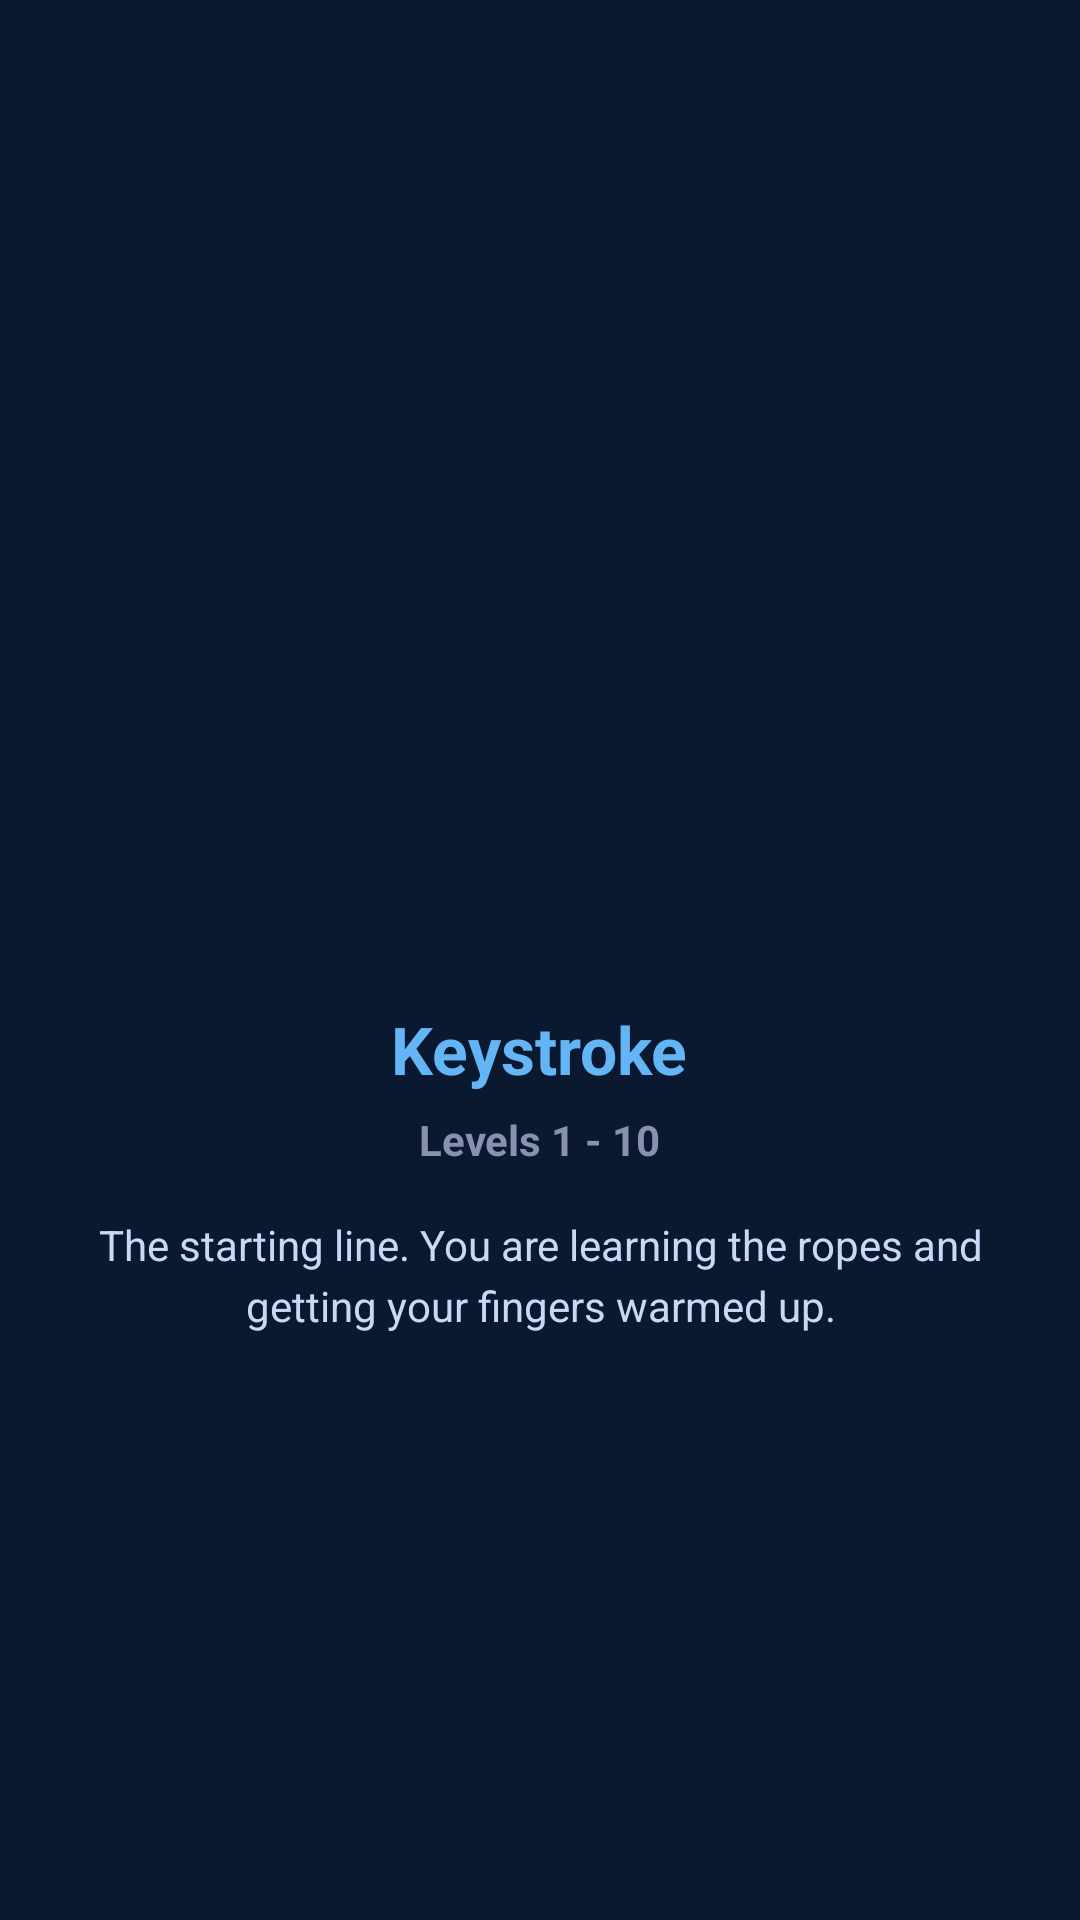

Here is an Android app screen rendered from its layout file. Give the layout XML and the strings, colors and styles it references.
<!-- AndroidManifest.xml: application theme Theme.TypingMaster -->
<!-- res/layout/dialog_badge_info.xml -->
<?xml version="1.0" encoding="utf-8"?>
<LinearLayout xmlns:android="http://schemas.android.com/apk/res/android"
    android:layout_width="match_parent"
    android:layout_height="wrap_content"
    android:orientation="vertical"
    android:padding="32dp"
    android:gravity="center"
    android:background="#0A192F">

    <ImageView
        android:id="@+id/dialogBadgeImage"
        android:layout_width="120dp"
        android:layout_height="120dp"
        android:scaleType="fitCenter"
        android:src="@drawable/ic_keystroke" />

    <TextView
        android:id="@+id/dialogBadgeTitle"
        android:layout_width="wrap_content"
        android:layout_height="wrap_content"
        android:layout_marginTop="20dp"
        android:text="Keystroke"
        android:textSize="22sp"
        android:textStyle="bold"
        android:textColor="#64B5F6" />

    <TextView
        android:id="@+id/dialogBadgeRange"
        android:layout_width="wrap_content"
        android:layout_height="wrap_content"
        android:layout_marginTop="6dp"
        android:text="Levels 1 - 10"
        android:textSize="14sp"
        android:textColor="#8892B0"
        android:textStyle="bold" />

    <TextView
        android:id="@+id/dialogBadgeDescription"
        android:layout_width="match_parent"
        android:layout_height="wrap_content"
        android:layout_marginTop="16dp"
        android:text="The starting line. You are learning the ropes and getting your fingers warmed up."
        android:textAlignment="center"
        android:textColor="#CCD6F6"
        android:textSize="14sp"
        android:lineSpacingExtra="4dp" />

</LinearLayout>
<!-- resources referenced by this layout -->
<resources>
  <style name="Theme.TypingMaster" parent="Theme.Material3.DayNight.NoActionBar">
          <item name="colorPrimary">@color/pro_blue_primary</item>
          <item name="colorOnPrimary">@android:color/white</item>
          <item name="colorSecondary">@color/pro_accent</item>
          <item name="colorOnSecondary">@android:color/black</item>
  
          <item name="android:colorBackground">@color/bg_main</item>
          <item name="colorSurface">@color/bg_card</item>
          <item name="colorOnSurface">@color/text_primary</item>
          <item name="android:textColorPrimary">@color/text_primary</item>
  
          <item name="colorError">@android:color/holo_red_dark</item>
          <item name="colorOnError">@android:color/white</item>
  
          <item name="android:statusBarColor">@android:color/transparent</item>
          <item name="android:navigationBarColor">@android:color/transparent</item>
  
          <item name="android:windowLightStatusBar">true</item>
  
          <item name="colorOutline">@color/border_unfocused</item>
          <item name="colorSurfaceVariant">@color/border_unfocused</item>
      </style>
  <color name="pro_blue_primary">#0284C7</color>
  <color name="pro_accent">#228B22</color>
  <color name="bg_main">#f6f9fe</color>
  <color name="bg_card">#deebf3</color>
  <color name="text_primary">#0F172A</color>
  <color name="border_unfocused">@color/border_unfocused_light</color>
  <color name="border_unfocused_light">#0284C7</color>
</resources>
